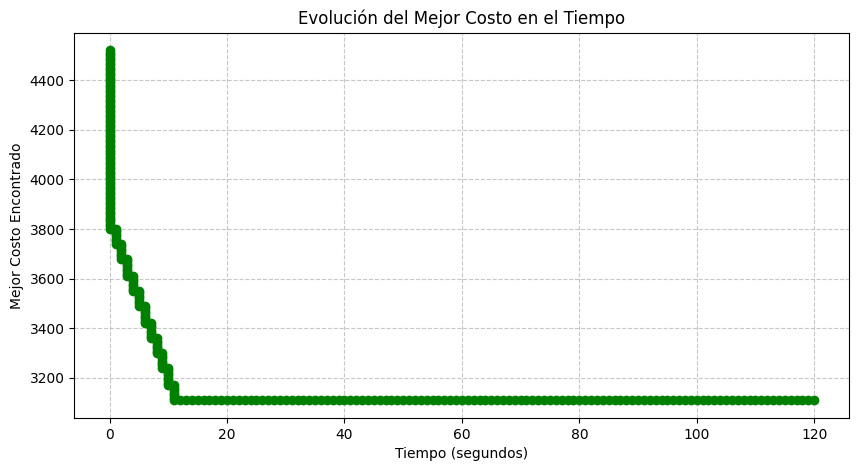

Values plotted in this chart, from the file beside it:
Tiempo (s), Mejor Costo
0, 4520
0, 4510
0, 4500
0, 4490
0, 4480
0, 4470
0, 4460
0, 4450
0, 4440
0, 4430
0, 4420
0, 4410
0, 4400
0, 4390
0, 4380
0, 4370
0, 4360
0, 4350
0, 4340
0, 4330
0, 4320
0, 4310
0, 4300
0, 4290
0, 4280
0, 4270
0, 4260
0, 4250
0, 4240
0, 4230
0, 4220
0, 4210
0, 4200
0, 4190
0, 4180
0, 4170
0, 4160
0, 4150
0, 4140
0, 4130
0, 4120
0, 4110
0, 4100
0, 4090
0, 4080
0, 4070
0, 4060
0, 4050
0, 4040
0, 4030
0, 4020
0, 4010
0, 4000
0, 3990
0, 3980
0, 3970
0, 3960
0, 3950
0, 3940
0, 3930
... 202 more rows
